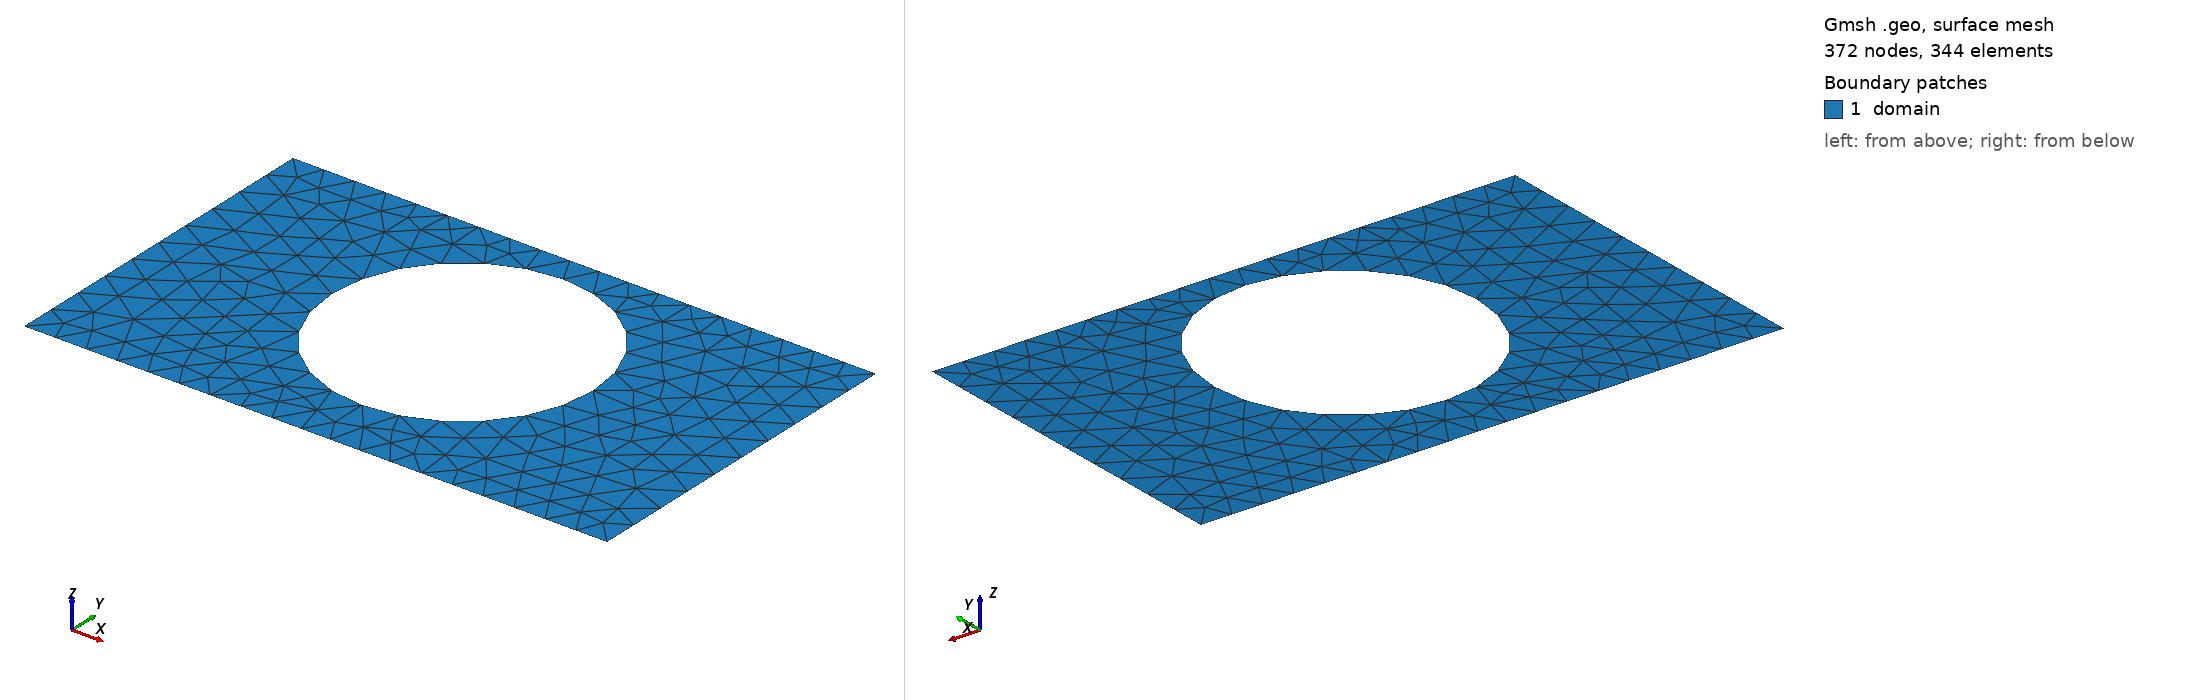

Gmsh geometry script, surface-meshed: 372 nodes, 344 surface elements. Boundary patches (legend numbers): 1 domain. Left view from above one corner, right view from below the opposite corner. Legend entries are the model's physical surfaces. The drawing asked Gmsh for element sizes between 1% and 20% of the model's largest extent; the script's own settings can give other sizes.

=== best.geo (drawn) ===
SetFactory("OpenCASCADE");
lc = 0.060000;

Point(1) = {0.0000000000, -0.3000000000, 0, lc};
Point(2) = {0.4250000000, -0.3000000000, 0, lc};
Point(3) = {0.5750000000, -0.3000000000, 0, lc};
Point(4) = {1.0000000000, -0.3000000000, 0, lc};
Point(5) = {1.0000000000, 0.3000000000, 0, lc};
Point(6) = {0.5750000000, 0.3000000000, 0, lc};
Point(7) = {0.4250000000, 0.3000000000, 0, lc};
Point(8) = {0.0000000000, 0.3000000000, 0, lc};
Line(1) = {1, 2};
Line(2) = {2, 3};
Line(3) = {3, 4};
Line(4) = {4, 5};
Line(5) = {5, 6};
Line(6) = {6, 7};
Line(7) = {7, 8};
Line(8) = {8, 1};
Curve Loop(1) = {1, 2, 3, 4, 5, 6, 7, 8};
Point(9) = {0.7240000000, 0.0280000000, 0, lc};
Point(10) = {0.7238273041, 0.0367941987, 0, lc};
Point(11) = {0.7233094828, 0.0455748374, 0, lc};
Point(12) = {0.7224473344, 0.0543283770, 0, lc};
Point(13) = {0.7212421883, 0.0630413202, 0, lc};
Point(14) = {0.7196959028, 0.0717002321, 0, lc};
Point(15) = {0.7178108622, 0.0802917615, 0, lc};
Point(16) = {0.7155899730, 0.0888026608, 0, lc};
Point(17) = {0.7130366597, 0.0972198067, 0, lc};
Point(18) = {0.7101548592, 0.1055302208, 0, lc};
Point(19) = {0.7069490153, 0.1137210888, 0, lc};
Point(20) = {0.7034240709, 0.1217797812, 0, lc};
Point(21) = {0.6995854614, 0.1296938719, 0, lc};
Point(22) = {0.6954391056, 0.1374511581, 0, lc};
Point(23) = {0.6909913968, 0.1450396785, 0, lc};
Point(24) = {0.6862491932, 0.1524477322, 0, lc};
Point(25) = {0.6812198067, 0.1596638965, 0, lc};
Point(26) = {0.6759109925, 0.1666770446, 0, lc};
Point(27) = {0.6703309363, 0.1734763628, 0, lc};
Point(28) = {0.6644882421, 0.1800513670, 0, lc};
Point(29) = {0.6583919190, 0.1863919190, 0, lc};
Point(30) = {0.6520513670, 0.1924882421, 0, lc};
Point(31) = {0.6454763628, 0.1983309363, 0, lc};
Point(32) = {0.6386770446, 0.2039109925, 0, lc};
Point(33) = {0.6316638965, 0.2092198067, 0, lc};
Point(34) = {0.6244477322, 0.2142491932, 0, lc};
Point(35) = {0.6170396785, 0.2189913968, 0, lc};
Point(36) = {0.6094511581, 0.2234391056, 0, lc};
Point(37) = {0.6016938719, 0.2275854614, 0, lc};
Point(38) = {0.5937797812, 0.2314240709, 0, lc};
Point(39) = {0.5857210888, 0.2349490153, 0, lc};
Point(40) = {0.5775302208, 0.2381548592, 0, lc};
Point(41) = {0.5692198067, 0.2410366597, 0, lc};
Point(42) = {0.5608026608, 0.2435899730, 0, lc};
Point(43) = {0.5522917615, 0.2458108622, 0, lc};
Point(44) = {0.5437002321, 0.2476959028, 0, lc};
Point(45) = {0.5350413202, 0.2492421883, 0, lc};
Point(46) = {0.5263283770, 0.2504473344, 0, lc};
Point(47) = {0.5175748374, 0.2513094828, 0, lc};
Point(48) = {0.5087941987, 0.2518273041, 0, lc};
Point(49) = {0.5000000000, 0.2520000000, 0, lc};
Point(50) = {0.4912058013, 0.2518273041, 0, lc};
Point(51) = {0.4824251626, 0.2513094828, 0, lc};
Point(52) = {0.4736716230, 0.2504473344, 0, lc};
Point(53) = {0.4649586798, 0.2492421883, 0, lc};
Point(54) = {0.4562997679, 0.2476959028, 0, lc};
Point(55) = {0.4477082385, 0.2458108622, 0, lc};
Point(56) = {0.4391973392, 0.2435899730, 0, lc};
Point(57) = {0.4307801933, 0.2410366597, 0, lc};
Point(58) = {0.4224697792, 0.2381548592, 0, lc};
Point(59) = {0.4142789112, 0.2349490153, 0, lc};
Point(60) = {0.4062202188, 0.2314240709, 0, lc};
Point(61) = {0.3983061281, 0.2275854614, 0, lc};
Point(62) = {0.3905488419, 0.2234391056, 0, lc};
Point(63) = {0.3829603215, 0.2189913968, 0, lc};
Point(64) = {0.3755522678, 0.2142491932, 0, lc};
Point(65) = {0.3683361035, 0.2092198067, 0, lc};
Point(66) = {0.3613229554, 0.2039109925, 0, lc};
Point(67) = {0.3545236372, 0.1983309363, 0, lc};
Point(68) = {0.3479486330, 0.1924882421, 0, lc};
Point(69) = {0.3416080810, 0.1863919190, 0, lc};
Point(70) = {0.3355117579, 0.1800513670, 0, lc};
Point(71) = {0.3296690637, 0.1734763628, 0, lc};
Point(72) = {0.3240890075, 0.1666770446, 0, lc};
Point(73) = {0.3187801933, 0.1596638965, 0, lc};
Point(74) = {0.3137508068, 0.1524477322, 0, lc};
Point(75) = {0.3090086032, 0.1450396785, 0, lc};
Point(76) = {0.3045608944, 0.1374511581, 0, lc};
Point(77) = {0.3004145386, 0.1296938719, 0, lc};
Point(78) = {0.2965759291, 0.1217797812, 0, lc};
Point(79) = {0.2930509847, 0.1137210888, 0, lc};
Point(80) = {0.2898451408, 0.1055302208, 0, lc};
Point(81) = {0.2869633403, 0.0972198067, 0, lc};
Point(82) = {0.2844100270, 0.0888026608, 0, lc};
Point(83) = {0.2821891378, 0.0802917615, 0, lc};
Point(84) = {0.2803040972, 0.0717002321, 0, lc};
Point(85) = {0.2787578117, 0.0630413202, 0, lc};
Point(86) = {0.2775526656, 0.0543283770, 0, lc};
Point(87) = {0.2766905172, 0.0455748374, 0, lc};
Point(88) = {0.2761726959, 0.0367941987, 0, lc};
Point(89) = {0.2760000000, 0.0280000000, 0, lc};
Point(90) = {0.2761726959, 0.0192058013, 0, lc};
Point(91) = {0.2766905172, 0.0104251626, 0, lc};
Point(92) = {0.2775526656, 0.0016716230, 0, lc};
Point(93) = {0.2787578117, -0.0070413202, 0, lc};
Point(94) = {0.2803040972, -0.0157002321, 0, lc};
Point(95) = {0.2821891378, -0.0242917615, 0, lc};
Point(96) = {0.2844100270, -0.0328026608, 0, lc};
Point(97) = {0.2869633403, -0.0412198067, 0, lc};
Point(98) = {0.2898451408, -0.0495302208, 0, lc};
Point(99) = {0.2930509847, -0.0577210888, 0, lc};
Point(100) = {0.2965759291, -0.0657797812, 0, lc};
Point(101) = {0.3004145386, -0.0736938719, 0, lc};
Point(102) = {0.3045608944, -0.0814511581, 0, lc};
Point(103) = {0.3090086032, -0.0890396785, 0, lc};
Point(104) = {0.3137508068, -0.0964477322, 0, lc};
Point(105) = {0.3187801933, -0.1036638965, 0, lc};
Point(106) = {0.3240890075, -0.1106770446, 0, lc};
Point(107) = {0.3296690637, -0.1174763628, 0, lc};
Point(108) = {0.3355117579, -0.1240513670, 0, lc};
Point(109) = {0.3416080810, -0.1303919190, 0, lc};
Point(110) = {0.3479486330, -0.1364882421, 0, lc};
Point(111) = {0.3545236372, -0.1423309363, 0, lc};
Point(112) = {0.3613229554, -0.1479109925, 0, lc};
Point(113) = {0.3683361035, -0.1532198067, 0, lc};
Point(114) = {0.3755522678, -0.1582491932, 0, lc};
Point(115) = {0.3829603215, -0.1629913968, 0, lc};
Point(116) = {0.3905488419, -0.1674391056, 0, lc};
Point(117) = {0.3983061281, -0.1715854614, 0, lc};
Point(118) = {0.4062202188, -0.1754240709, 0, lc};
Point(119) = {0.4142789112, -0.1789490153, 0, lc};
Point(120) = {0.4224697792, -0.1821548592, 0, lc};
Point(121) = {0.4307801933, -0.1850366597, 0, lc};
Point(122) = {0.4391973392, -0.1875899730, 0, lc};
Point(123) = {0.4477082385, -0.1898108622, 0, lc};
Point(124) = {0.4562997679, -0.1916959028, 0, lc};
Point(125) = {0.4649586798, -0.1932421883, 0, lc};
Point(126) = {0.4736716230, -0.1944473344, 0, lc};
Point(127) = {0.4824251626, -0.1953094828, 0, lc};
Point(128) = {0.4912058013, -0.1958273041, 0, lc};
Point(129) = {0.5000000000, -0.1960000000, 0, lc};
Point(130) = {0.5087941987, -0.1958273041, 0, lc};
Point(131) = {0.5175748374, -0.1953094828, 0, lc};
Point(132) = {0.5263283770, -0.1944473344, 0, lc};
Point(133) = {0.5350413202, -0.1932421883, 0, lc};
Point(134) = {0.5437002321, -0.1916959028, 0, lc};
Point(135) = {0.5522917615, -0.1898108622, 0, lc};
Point(136) = {0.5608026608, -0.1875899730, 0, lc};
Point(137) = {0.5692198067, -0.1850366597, 0, lc};
Point(138) = {0.5775302208, -0.1821548592, 0, lc};
Point(139) = {0.5857210888, -0.1789490153, 0, lc};
Point(140) = {0.5937797812, -0.1754240709, 0, lc};
Point(141) = {0.6016938719, -0.1715854614, 0, lc};
Point(142) = {0.6094511581, -0.1674391056, 0, lc};
Point(143) = {0.6170396785, -0.1629913968, 0, lc};
Point(144) = {0.6244477322, -0.1582491932, 0, lc};
Point(145) = {0.6316638965, -0.1532198067, 0, lc};
Point(146) = {0.6386770446, -0.1479109925, 0, lc};
Point(147) = {0.6454763628, -0.1423309363, 0, lc};
Point(148) = {0.6520513670, -0.1364882421, 0, lc};
Point(149) = {0.6583919190, -0.1303919190, 0, lc};
Point(150) = {0.6644882421, -0.1240513670, 0, lc};
Point(151) = {0.6703309363, -0.1174763628, 0, lc};
Point(152) = {0.6759109925, -0.1106770446, 0, lc};
Point(153) = {0.6812198067, -0.1036638965, 0, lc};
Point(154) = {0.6862491932, -0.0964477322, 0, lc};
Point(155) = {0.6909913968, -0.0890396785, 0, lc};
Point(156) = {0.6954391056, -0.0814511581, 0, lc};
Point(157) = {0.6995854614, -0.0736938719, 0, lc};
Point(158) = {0.7034240709, -0.0657797812, 0, lc};
Point(159) = {0.7069490153, -0.0577210888, 0, lc};
Point(160) = {0.7101548592, -0.0495302208, 0, lc};
Point(161) = {0.7130366597, -0.0412198067, 0, lc};
Point(162) = {0.7155899730, -0.0328026608, 0, lc};
Point(163) = {0.7178108622, -0.0242917615, 0, lc};
Point(164) = {0.7196959028, -0.0157002321, 0, lc};
Point(165) = {0.7212421883, -0.0070413202, 0, lc};
Point(166) = {0.7224473344, 0.0016716230, 0, lc};
Point(167) = {0.7233094828, 0.0104251626, 0, lc};
Point(168) = {0.7238273041, 0.0192058013, 0, lc};
Spline(9) = {9, 10, 11, 12, 13, 14, 15, 16, 17, 18, 19, 20, 21, 22, 23, 24, 25, 26, 27, 28, 29, 30, 31, 32, 33, 34, 35, 36, 37, 38, 39, 40, 41, 42, 43, 44, 45, 46, 47, 48, 49, 50, 51, 52, 53, 54, 55, 56, 57, 58, 59, 60, 61, 62, 63, 64, 65, 66, 67, 68, 69, 70, 71, 72, 73, 74, 75, 76, 77, 78, 79, 80, 81, 82, 83, 84, 85, 86, 87, 88, 89, 90, 91, 92, 93, 94, 95, 96, 97, 98, 99, 100, 101, 102, 103, 104, 105, 106, 107, 108, 109, 110, 111, 112, 113, 114, 115, 116, 117, 118, 119, 120, 121, 122, 123, 124, 125, 126, 127, 128, 129, 130, 131, 132, 133, 134, 135, 136, 137, 138, 139, 140, 141, 142, 143, 144, 145, 146, 147, 148, 149, 150, 151, 152, 153, 154, 155, 156, 157, 158, 159, 160, 161, 162, 163, 164, 165, 166, 167, 168, 9};
Curve Loop(2) = {9};
Plane Surface(1) = {1, 2};

Physical Surface("domain")          = {1};
Physical Curve("contact_source")   = {8};
Physical Curve("contact_drain")    = {4};
Physical Curve("probe_A")          = {6};
Physical Curve("probe_B")          = {2};
Physical Curve("walls")            = {1, 3, 5, 7, 9};
